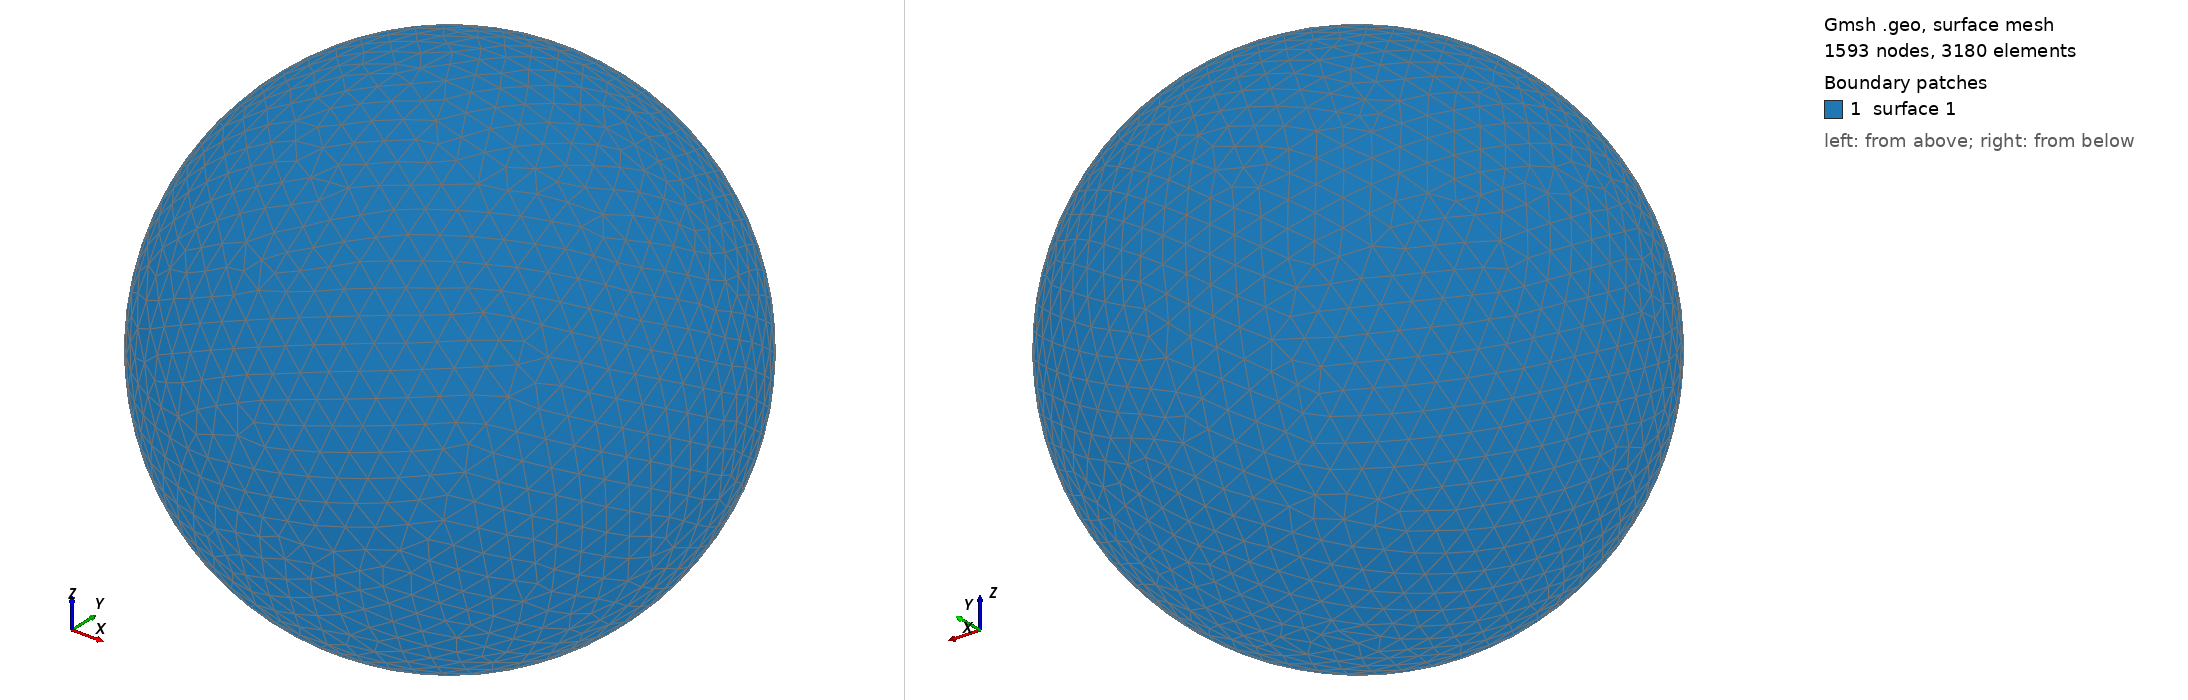

Gmsh geometry script, surface-meshed: 1593 nodes, 3180 surface elements. Boundary patches (legend numbers): 1 surface 1. Left view from above one corner, right view from below the opposite corner. The script declares no physical surfaces, so the legend lists its geometric surfaces. The drawing asked Gmsh for element sizes between 1% and 20% of the model's largest extent; the script's own settings can give other sizes.

=== shot0479.geo (drawn) ===
SetFactory("OpenCASCADE");
Point(1) = {0,0,0,0};
Sphere(1) = {0,0,0,0.00530200};
MeshSize{ PointsOf{ Surface{:}; } } = 0.000530200;
Mesh.ElementOrder=1;
Mesh.Format=39;
